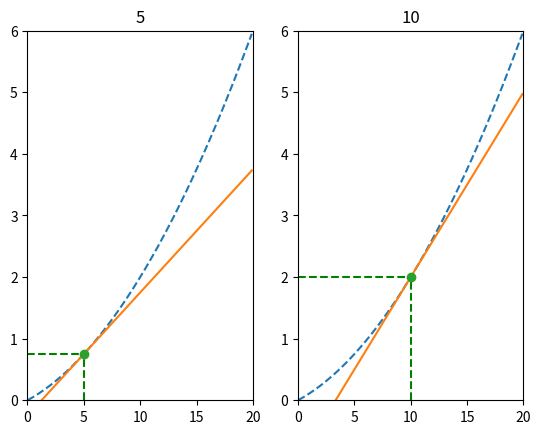

The matplotlib source for this figure:
"""
画出切线
"""

import numpy as np
import matplotlib.pyplot as plt

def numerical_diff(f, x):
    """
    求导函数
    :param f: 
    :param x: 
    :return: 
    """
    h = 1e-5 # 0.0001
    return (f(x+h) - f(x-h)) / (2*h)


def function_1(x):
    """
    关于x 的曲线
    :param x: 
    :return: 
    """
    return 0.01*x**2 + 0.1*x

if __name__ == "__main__":
    """"""
    x = np.arange(0.0,20.0,0.1)
    plt.subplot(121)
    plt.plot(x,function_1(x),'--')
    ld5 = numerical_diff(function_1,5)
    # 注意这里要加上function_1(5) - 5*ld 差值，这是计算机的计算误差
    # 理论上function_1(5) = 5*ld
    plt.plot(x,x * ld5 + (function_1(5) - 5*ld5))
    plt.plot((5,5),(0,function_1(5)),'g--')
    plt.plot([0,5],[function_1(5),function_1(5)],'g--')
    plt.plot(5,function_1(5),'o')
    plt.axis([0,20,0,6])
    plt.title("5")

    plt.subplot(122)
    plt.plot(x, function_1(x), '--')
    ld10 = numerical_diff(function_1, 10)
    plt.plot(x, x * ld10 + (function_1(10) - 10 * ld10))
    plt.plot((10,10),(0,function_1(10)),'g--')
    plt.plot([0,10],[function_1(10),function_1(10)],'g--')
    plt.plot(10,function_1(10),'o')
    plt.axis([0, 20, 0, 6])
    plt.title("10")
    plt.show()

